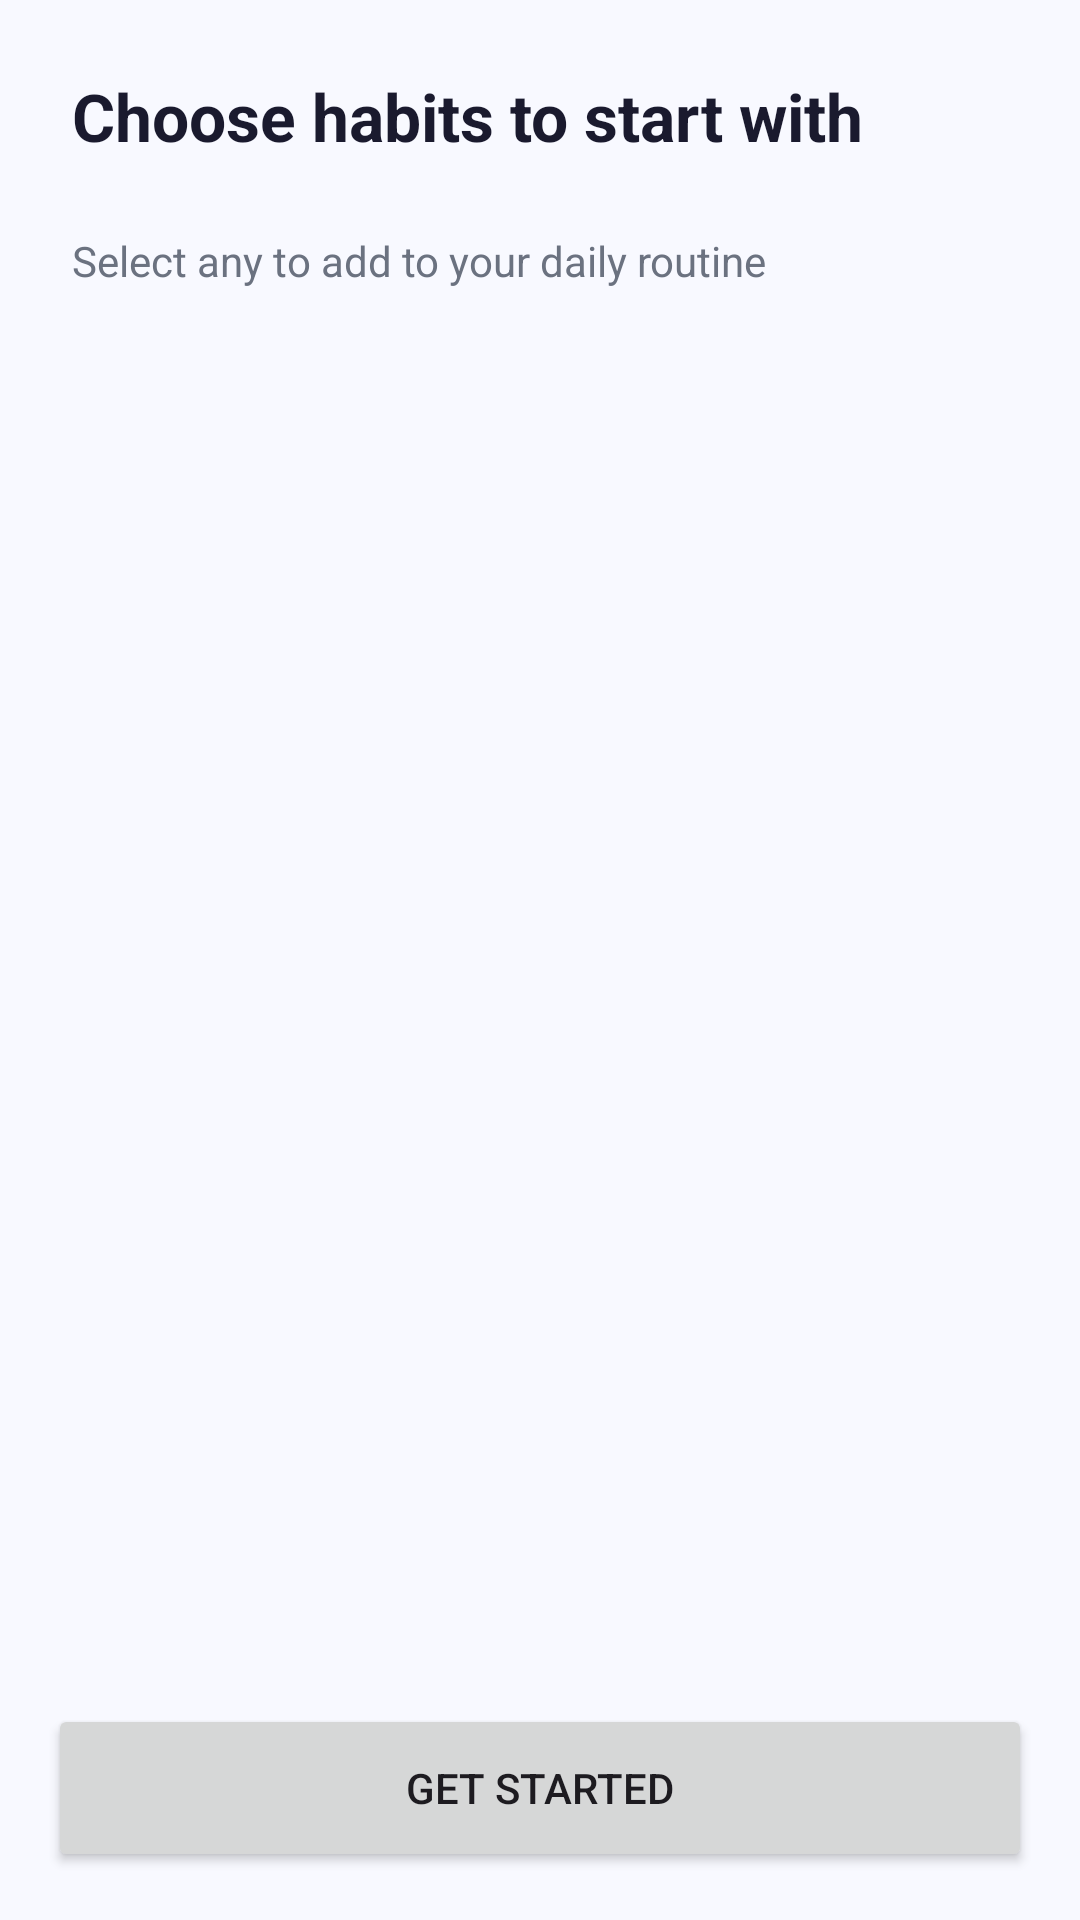

Layout XML and referenced resources for this Android screen:
<!-- AndroidManifest.xml: application theme Theme.HabitPal -->
<!-- res/layout/fragment_onboarding_templates.xml -->
<?xml version="1.0" encoding="utf-8"?>
<LinearLayout xmlns:android="http://schemas.android.com/apk/res/android"
    android:layout_width="match_parent"
    android:layout_height="match_parent"
    android:orientation="vertical"
    android:background="@color/surface_light">

    <TextView
        android:layout_width="match_parent"
        android:layout_height="wrap_content"
        android:padding="24dp"
        android:paddingBottom="4dp"
        android:text="@string/pick_habits_title"
        android:textSize="22sp"
        android:textStyle="bold"
        android:textColor="@color/text_primary"/>

    <TextView
        android:layout_width="match_parent"
        android:layout_height="wrap_content"
        android:paddingHorizontal="24dp"
        android:paddingBottom="16dp"
        android:text="@string/pick_habits_subtitle"
        android:textSize="14sp"
        android:textColor="@color/text_secondary"/>

    <androidx.recyclerview.widget.RecyclerView
        android:id="@+id/rv_templates"
        android:layout_width="match_parent"
        android:layout_height="0dp"
        android:layout_weight="1"
        android:clipToPadding="false"
        android:padding="8dp"/>

    <Button
        android:id="@+id/btn_get_started"
        android:layout_width="match_parent"
        android:layout_height="56dp"
        android:layout_margin="16dp"
        android:text="@string/get_started"/>

</LinearLayout>
<!-- resources referenced by this layout -->
<resources>
  <color name="surface_light">#F8F9FF</color>
  <color name="text_primary">#1A1A2E</color>
  <color name="text_secondary">#6B7280</color>
  <string name="get_started">Get Started</string>
  <string name="pick_habits_subtitle">Select any to add to your daily routine</string>
  <string name="pick_habits_title">Choose habits to start with</string>
  <style name="Theme.HabitPal" parent="Base.Theme.HabitPal" />
  <style name="Base.Theme.HabitPal" parent="Theme.Material3.DayNight.NoActionBar">
          <item name="colorPrimary">@color/brand_blue</item>
          <item name="colorPrimaryVariant">@color/brand_blue_dark</item>
          <item name="colorOnPrimary">@color/white</item>
          <item name="colorSecondary">@color/category_growth</item>
          <item name="colorOnSecondary">@color/white</item>
          <item name="colorSurface">@color/surface_light</item>
          <item name="colorOnSurface">@color/text_primary</item>
          <item name="colorOnSurfaceVariant">@color/text_secondary</item>
          <item name="colorOutline">@color/divider</item>
          <item name="android:colorBackground">@color/surface_light</item>
          <item name="android:statusBarColor">@color/brand_blue</item>
          <item name="android:navigationBarColor">@color/white</item>
  
          
          <item name="materialButtonStyle">@style/Widget.HabitPal.Button</item>
  
          
          <item name="materialCardViewStyle">@style/Widget.HabitPal.Card</item>
      </style>
  <color name="brand_blue">#4FC3F7</color>
  <color name="brand_blue_dark">#0288D1</color>
  <color name="white">#FFFFFFFF</color>
  <color name="category_growth">#26C6A0</color>
  <color name="divider">#E5E7EB</color>
  <style name="Widget.HabitPal.Button" parent="Widget.Material3.Button">
          <item name="cornerRadius">16dp</item>
          <item name="android:paddingTop">12dp</item>
          <item name="android:paddingBottom">12dp</item>
          <item name="android:textStyle">bold</item>
          <item name="android:letterSpacing">0.02</item>
      </style>
  <style name="Widget.HabitPal.Card" parent="Widget.Material3.CardView.Elevated">
          <item name="cardCornerRadius">20dp</item>
          <item name="cardElevation">0dp</item>
          <item name="strokeWidth">0dp</item>
      </style>
</resources>
